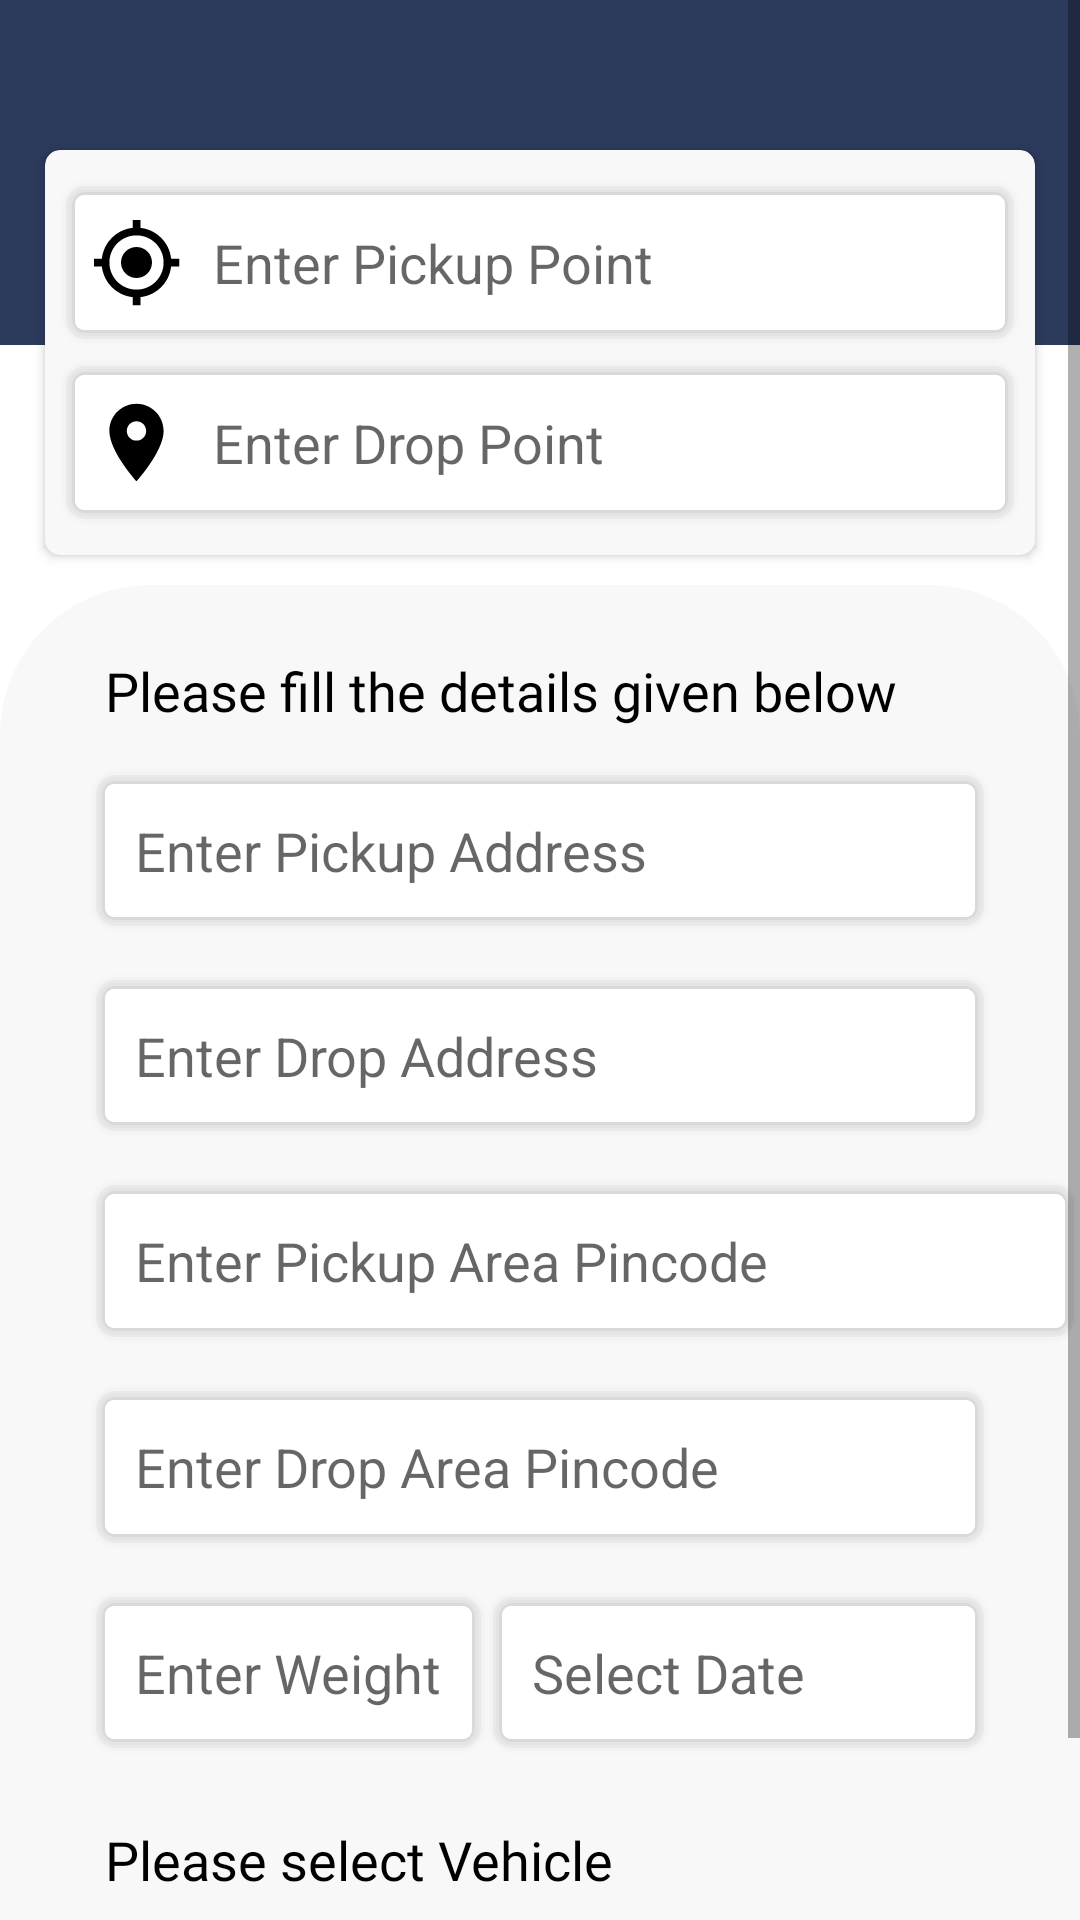

The Android layout XML behind this screen, and the referenced resources:
<!-- AndroidManifest.xml: application theme Theme.E_Transport -->
<!-- res/layout/fragment_notifications.xml -->
<?xml version="1.0" encoding="utf-8"?>
<LinearLayout xmlns:android="http://schemas.android.com/apk/res/android"
    xmlns:app="http://schemas.android.com/apk/res-auto"
    xmlns:tools="http://schemas.android.com/tools"
    android:layout_width="match_parent"
    android:layout_height="wrap_content"
    android:orientation="vertical">

    <ScrollView
        android:id="@+id/scrollView3"
        android:layout_width="match_parent"
        android:layout_height="match_parent"
        android:layout_weight="1">

        <RelativeLayout
            android:id="@+id/relativelayout"
            android:layout_width="wrap_content"
            android:layout_height="wrap_content">

            <View
                android:id="@+id/view"
                android:layout_width="wrap_content"
                android:layout_height="115dp"
                android:background="@color/blue" />


            <androidx.cardview.widget.CardView
                android:id="@+id/cardView"
                android:layout_width="match_parent"
                android:layout_height="match_parent"
                android:layout_marginStart="15dp"
                android:layout_marginTop="50dp"
                android:layout_marginEnd="15dp"
                android:background="@drawable/border"
                android:backgroundTint="@color/silver"
                app:cardCornerRadius="5sp">

                <LinearLayout
                    android:layout_width="match_parent"
                    android:layout_height="match_parent"
                    android:orientation="vertical">

                    <EditText
                        android:id="@+id/pickuppoint"
                        android:layout_width="match_parent"
                        android:layout_height="wrap_content"
                        android:layout_marginStart="5dp"
                        android:layout_marginLeft="5dp"
                        android:layout_marginTop="10dp"
                        android:layout_marginEnd="5dp"
                        android:layout_marginRight="5dp"
                        android:layout_marginBottom="5dp"
                        android:background="@drawable/border"
                        android:drawableStart="@drawable/location"
                        android:drawablePadding="10sp"
                        android:drawableTint="@color/black"
                        android:ems="10"
                        android:hint="Enter Pickup Point"
                        android:inputType="textPersonName"
                        android:padding="12sp"
                        android:paddingStart="10sp"
                        tools:layout_editor_absoluteX="3dp"
                        tools:layout_editor_absoluteY="100dp" />

                    <EditText
                        android:id="@+id/droppoint"
                        android:layout_width="match_parent"
                        android:layout_height="wrap_content"
                        android:layout_marginStart="5dp"
                        android:layout_marginLeft="5dp"
                        android:layout_marginEnd="5dp"
                        android:layout_marginRight="5dp"
                        android:layout_marginBottom="10dp"
                        android:background="@drawable/border"
                        android:drawableStart="@drawable/location2"
                        android:drawablePadding="10sp"
                        android:drawableTint="@color/black"
                        android:ems="10"
                        android:hint="Enter Drop Point"
                        android:inputType="textPersonName"
                        android:padding="12sp"
                        android:paddingStart="10sp" />

                </LinearLayout>

            </androidx.cardview.widget.CardView>

            <LinearLayout
                android:id="@+id/linearLayout"
                android:layout_width="match_parent"
                android:layout_height="match_parent"
                android:layout_below="@id/cardView"
                android:layout_marginTop="10dp"
                android:background="@drawable/greybg"
                android:orientation="vertical">

                <TextView
                    android:id="@+id/filldetails"
                    android:layout_width="wrap_content"
                    android:layout_height="wrap_content"
                    android:layout_marginStart="35sp"
                    android:layout_marginTop="23sp"
                    android:fontFamily="@font/work_sans"
                    android:text="Please fill the details given below"
                    android:textColor="#000000"
                    android:textSize="18sp" />

                <EditText
                    android:id="@+id/pickupaddress"
                    android:layout_width="match_parent"
                    android:layout_height="wrap_content"
                    android:layout_marginStart="30sp"
                    android:layout_marginTop="14sp"
                    android:layout_marginEnd="30sp"
                    android:background="@drawable/border"
                    android:ems="10"
                    android:hint="@string/Address"
                    android:inputType="textPersonName"
                    android:padding="15sp" />

                <EditText
                    android:id="@+id/dropaddress"
                    android:layout_width="match_parent"
                    android:layout_height="wrap_content"
                    android:layout_marginStart="30sp"
                    android:layout_marginTop="14sp"
                    android:layout_marginEnd="30sp"
                    android:background="@drawable/border"
                    android:ems="10"
                    android:hint="@string/Address2"
                    android:inputType="textPersonName"
                    android:padding="15sp" />


                <EditText
                    android:id="@+id/pickuppincode"
                    android:layout_width="match_parent"
                    android:layout_height="wrap_content"
                    android:layout_marginStart="30sp"
                    android:layout_marginTop="14sp"
                    android:layout_weight="1"
                    android:background="@drawable/border"
                    android:ems="10"
                    android:hint="@string/Pincode"
                    android:inputType="textPersonName"
                    android:padding="15sp" />

                <EditText
                    android:id="@+id/droppincode"
                    android:layout_width="match_parent"
                    android:layout_height="wrap_content"
                    android:layout_marginStart="30sp"
                    android:layout_marginTop="14sp"
                    android:layout_marginEnd="30sp"
                    android:layout_weight="1"
                    android:background="@drawable/border"
                    android:ems="10"
                    android:hint="@string/Pincode2"
                    android:inputType="textPersonName"
                    android:padding="15sp" />

                <LinearLayout
                    android:layout_width="match_parent"
                    android:layout_height="match_parent"
                    android:orientation="horizontal">

                    <EditText
                        android:id="@+id/weight"
                        android:layout_width="wrap_content"
                        android:layout_height="wrap_content"
                        android:layout_marginStart="30dp"
                        android:layout_marginTop="14dp"
                        android:background="@drawable/border"
                        android:hint="Enter Weight"
                        android:padding="15dp" />

                    <EditText
                        android:id="@+id/date"
                        android:layout_width="wrap_content"
                        android:layout_height="wrap_content"
                        android:layout_marginTop="14dp"
                        android:layout_marginEnd="30dp"
                        android:layout_weight="1"
                        android:background="@drawable/border"
                        android:drawableRight="@drawable/calender"
                        android:drawableTint="@color/black"
                        android:hint="Select Date"
                        android:padding="15dp" />
                </LinearLayout>

                <TextView
                    android:id="@+id/textView9"
                    android:layout_width="match_parent"
                    android:layout_height="wrap_content"
                    android:layout_marginStart="35sp"
                    android:layout_marginTop="23sp"
                    android:fontFamily="@font/work_sans"
                    android:text="Please select Vehicle"
                    android:textColor="#000000"
                    android:textSize="18sp" />

                <androidx.recyclerview.widget.RecyclerView
                    android:id="@+id/recyclerview"
                    android:layout_width="wrap_content"
                    android:layout_height="wrap_content"
                    android:layout_marginLeft="30dp">

                </androidx.recyclerview.widget.RecyclerView>


                <Button
                    android:id="@+id/continuebtninhomepage2"
                    android:layout_width="match_parent"
                    android:layout_height="wrap_content"
                    android:layout_marginLeft="30dp"
                    android:layout_marginTop="20dp"
                    android:layout_marginRight="30dp"
                    android:backgroundTint="@color/blue"
                    android:onClick="submit_order"
                    android:padding="18dp"
                    android:text="Continue"
                    android:textColor="@color/white" />

            </LinearLayout>


        </RelativeLayout>


    </ScrollView>













</LinearLayout>
<!-- resources referenced by this layout -->
<resources>
  <color name="black">#FF000000</color>
  <color name="blue">#2C3A5C</color>
  <color name="silver">#F8F8F8</color>
  <color name="white">#FFFFFFFF</color>
  <!-- drawable greybg (drawable) -->
  <?xml version="1.0" encoding="utf-8"?>
  <shape xmlns:android="http://schemas.android.com/apk/res/android">
      <size android:height="512dp"
          android:width="390px"
          />
      <corners android:topLeftRadius="50dp"
          android:topRightRadius="50dp"/>
      <solid android:color="@color/silver"/>
  </shape>
  <!-- drawable location (drawable) -->
  <vector android:height="31dp" android:tint="?attr/colorControlNormal"
      android:viewportHeight="24" android:viewportWidth="24"
      android:width="31dp" xmlns:android="http://schemas.android.com/apk/res/android">
      <path android:fillColor="@android:color/white" android:pathData="M12,8c-2.21,0 -4,1.79 -4,4s1.79,4 4,4 4,-1.79 4,-4 -1.79,-4 -4,-4zM20.94,11c-0.46,-4.17 -3.77,-7.48 -7.94,-7.94L13,1h-2v2.06C6.83,3.52 3.52,6.83 3.06,11L1,11v2h2.06c0.46,4.17 3.77,7.48 7.94,7.94L11,23h2v-2.06c4.17,-0.46 7.48,-3.77 7.94,-7.94L23,13v-2h-2.06zM12,19c-3.87,0 -7,-3.13 -7,-7s3.13,-7 7,-7 7,3.13 7,7 -3.13,7 -7,7z"/>
  </vector>
  <!-- drawable location2 (drawable) -->
  <vector android:height="31dp" android:tint="?attr/colorControlNormal"
      android:viewportHeight="24" android:viewportWidth="24"
      android:width="31dp" xmlns:android="http://schemas.android.com/apk/res/android">
      <path android:fillColor="@android:color/white" android:pathData="M12,2C8.13,2 5,5.13 5,9c0,5.25 7,13 7,13s7,-7.75 7,-13c0,-3.87 -3.13,-7 -7,-7zM12,11.5c-1.38,0 -2.5,-1.12 -2.5,-2.5s1.12,-2.5 2.5,-2.5 2.5,1.12 2.5,2.5 -1.12,2.5 -2.5,2.5z"/>
  </vector>
  <string name="Address">Enter Pickup Address</string>
  <string name="Address2">Enter Drop Address</string>
  <string name="Pincode">Enter Pickup Area Pincode </string>
  <string name="Pincode2">Enter Drop Area Pincode </string>
  <style name="Theme.E_Transport" parent="Theme.MaterialComponents.DayNight.DarkActionBar">
          
          <item name="colorPrimary">@color/purple_500</item>
          <item name="colorPrimaryVariant">@color/purple_700</item>
          <item name="colorOnPrimary">@color/white</item>
          
          <item name="colorSecondary">@color/teal_200</item>
          <item name="colorSecondaryVariant">@color/teal_700</item>
          <item name="colorOnSecondary">@color/black</item>
          
          <item name="android:statusBarColor" tools:targetApi="l">?attr/colorPrimaryVariant</item>
          
      </style>
  <color name="purple_500">#FF6200EE</color>
  <color name="purple_700">#2C3A5C</color>
  <color name="teal_200">#FF03DAC5</color>
  <color name="teal_700">#FF018786</color>
</resources>
